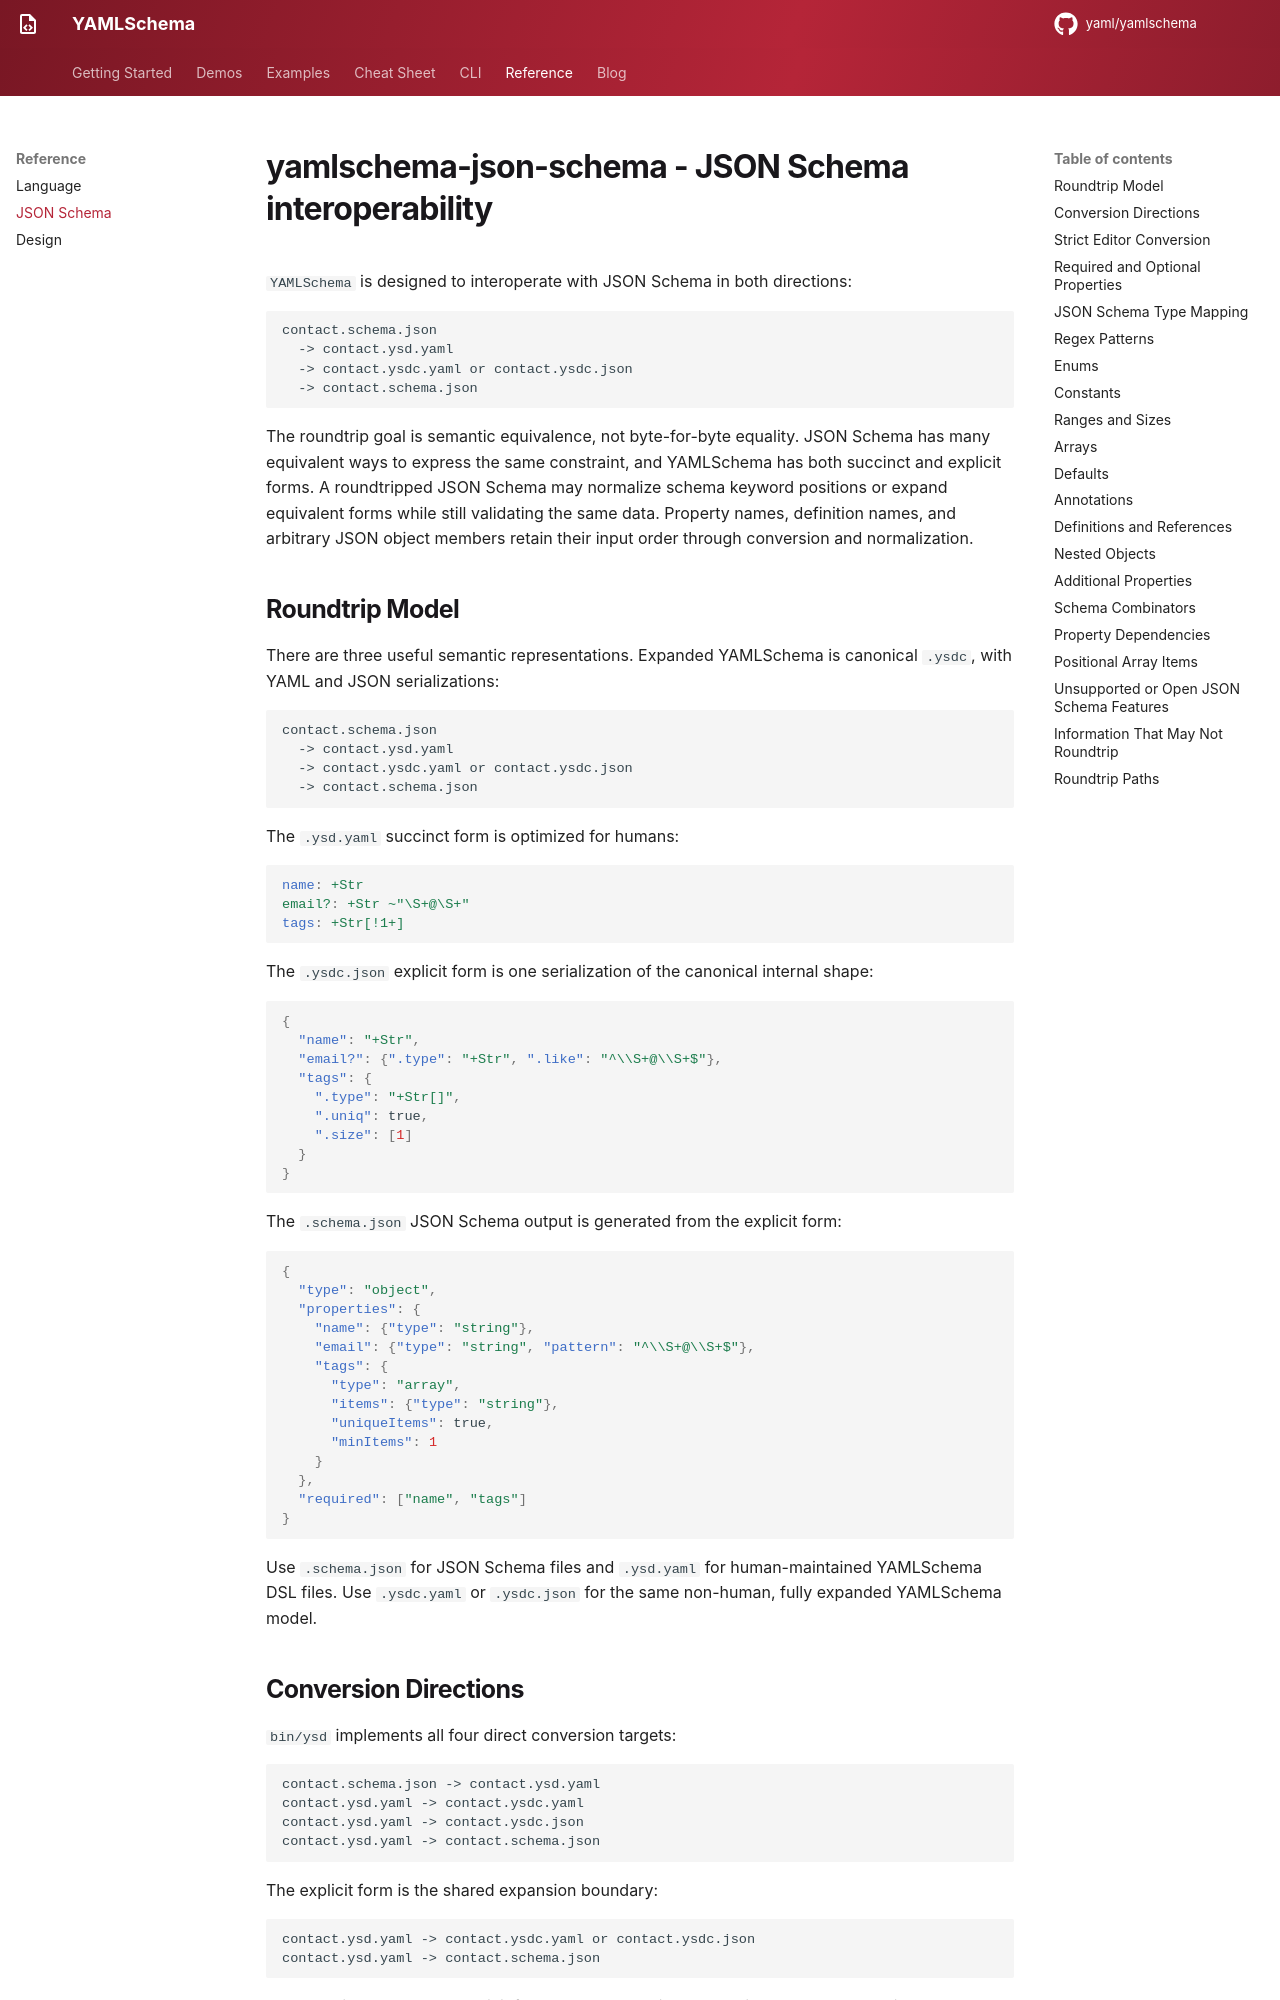

repository: yaml/yamlschema · page: reference/json-schema/index.html · generator: mkdocs

# yamlschema-json-schema - JSON Schema interoperability

`YAMLSchema` is designed to interoperate with JSON Schema in both directions:

```text
contact.schema.json
  -> contact.ysd.yaml
  -> contact.ysdc.yaml or contact.ysdc.json
  -> contact.schema.json
```

The roundtrip goal is semantic equivalence, not byte-for-byte equality.
JSON Schema has many equivalent ways to express the same constraint, and
YAMLSchema has both succinct and explicit forms.
A roundtripped JSON Schema may normalize schema keyword positions or expand
equivalent forms while still validating the same data.
Property names, definition names, and arbitrary JSON object members retain
their input order through conversion and normalization.


## Roundtrip Model

There are three useful semantic representations.
Expanded YAMLSchema is canonical `.ysdc`, with YAML and JSON
serializations:

```text
contact.schema.json
  -> contact.ysd.yaml
  -> contact.ysdc.yaml or contact.ysdc.json
  -> contact.schema.json
```

The `.ysd.yaml` succinct form is optimized for humans:

```yaml
name: +Str
email?: +Str ~"\S+@\S+"
tags: +Str[!1+]
```

The `.ysdc.json` explicit form is one serialization of the canonical internal
shape:

```json
{
  "name": "+Str",
  "email?": {".type": "+Str", ".like": "^\\S+@\\S+$"},
  "tags": {
    ".type": "+Str[]",
    ".uniq": true,
    ".size": [1]
  }
}
```

The `.schema.json` JSON Schema output is generated from the explicit form:

```json
{
  "type": "object",
  "properties": {
    "name": {"type": "string"},
    "email": {"type": "string", "pattern": "^\\S+@\\S+$"},
    "tags": {
      "type": "array",
      "items": {"type": "string"},
      "uniqueItems": true,
      "minItems": 1
    }
  },
  "required": ["name", "tags"]
}
```

Use `.schema.json` for JSON Schema files and `.ysd.yaml` for human-maintained
YAMLSchema DSL files.
Use `.ysdc.yaml` or `.ysdc.json` for the same non-human, fully expanded
YAMLSchema model.


## Conversion Directions

`bin/ysd` implements all four direct conversion targets:

```text
contact.schema.json -> contact.ysd.yaml
contact.ysd.yaml -> contact.ysdc.yaml
contact.ysd.yaml -> contact.ysdc.json
contact.ysd.yaml -> contact.schema.json
```

The explicit form is the shared expansion boundary:

```text
contact.ysd.yaml -> contact.ysdc.yaml or contact.ysdc.json
contact.ysd.yaml -> contact.schema.json
```

The compiler targets the explicit form because succinct syntax is sugar.
Once succinct YAMLSchema has been expanded, JSON Schema generation is mostly a
directive-to-keyword mapping.
